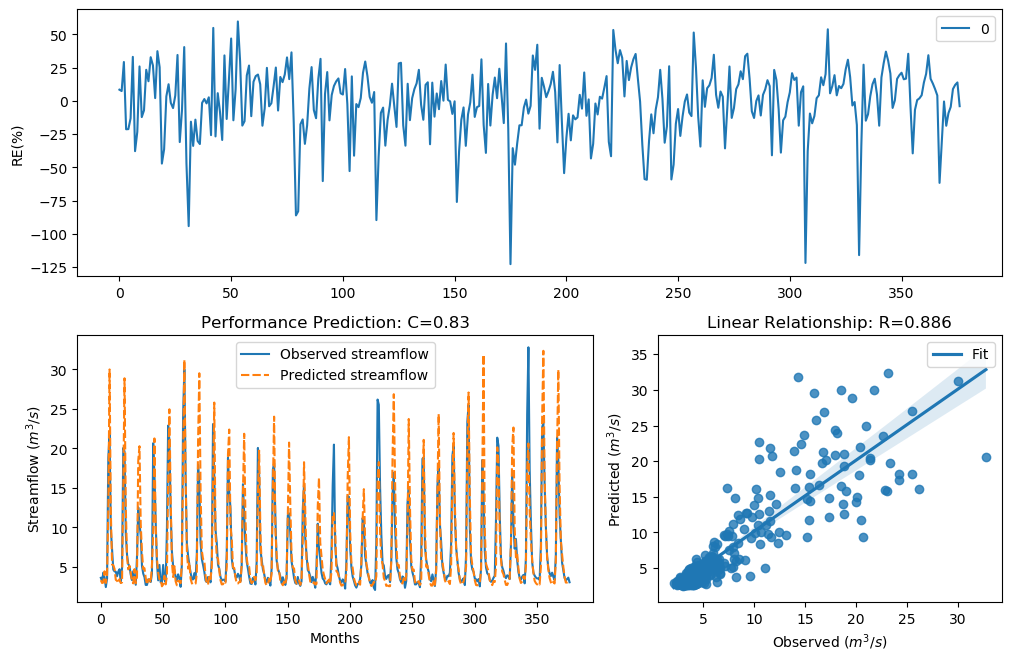

The data file committed next to this chart (first rows):
y_true, y_pred, y_true_scaled, y_pred_scaled
3.63, 3.323, -0.29, -0.3933
3.21, 2.971, -0.4343, -0.5266
4.29, 3.033, -0.09927, -0.5018
3.67, 4.453, -0.2773, -0.0575
2.46, 2.982, -0.758, -0.5222
3.54, 4.004, -0.3192, -0.1774
18.82, 12.58, 1.354, 0.9965
21.76, 29.99, 1.476, 1.734
9.83, 12.12, 0.7643, 0.9621
7.16, 5.302, 0.4499, 0.1341
4.67, 5.239, -0.004613, 0.1212
4.44, 4.755, -0.06076, 0.01537
4.4, 3.369, -0.07088, -0.377
3.83, 3.263, -0.2281, -0.415
4.42, 2.965, -0.0658, -0.5294
4.72, 3.458, 0.007159, -0.3465
3.03, 2.966, -0.5031, -0.5288
4.87, 3.047, 0.04161, -0.4966
20.07, 14.98, 1.408, 1.154
19.62, 28.87, 1.389, 1.705
9.33, 12.73, 0.7138, 1.007
6.56, 6.337, 0.3597, 0.3236
5.37, 4.696, 0.1479, 0.001603
5.07, 5.144, 0.08563, 0.1015
4.02, 4.236, -0.1728, -0.1134
3.34, 3.205, -0.3873, -0.4362
4.47, 2.924, -0.05324, -0.546
3.61, 4.728, -0.2964, 0.009017
2.75, 2.94, -0.6205, -0.5393
6.28, 3.735, 0.3143, -0.2571
12.55, 18.45, 0.9944, 1.337
10.44, 20.28, 0.822, 1.417
9.01, 10.42, 0.6798, 0.8201
5.12, 6.854, 0.09631, 0.4051
4.16, 4.747, -0.134, 0.01336
3.72, 4.842, -0.2617, 0.03526
2.73, 3.616, -0.6294, -0.2945
2.73, 2.77, -0.6294, -0.6114
3.43, 3.381, -0.3561, -0.3728
3.4, 3.463, -0.3664, -0.3448
3.1, 3.016, -0.4758, -0.5088
4.17, 5.244, -0.1312, 0.1223
20.66, 9.307, 1.432, 0.7114
16.78, 21.26, 1.255, 1.456
10.67, 10.05, 0.8427, 0.7854
5.59, 6.05, 0.1911, 0.2751
3.31, 4.283, -0.398, -0.1011
5.26, 3.458, 0.1256, -0.3465
3.05, 3.465, -0.4952, -0.3443
3.04, 2.557, -0.4992, -0.7098
5.26, 2.789, 0.1256, -0.6033
3.41, 3.907, -0.3629, -0.2052
3.07, 2.802, -0.4874, -0.5975
9.62, 3.867, 0.7435, -0.2171
22.89, 16, 1.518, 1.213
21.04, 24.95, 1.448, 1.588
12.14, 13.99, 0.9637, 1.093
7, 5.658, 0.4268, 0.204
5.08, 3.728, 0.08777, -0.2593
4.58, 5.106, -0.02618, 0.09335
... 317 more rows
